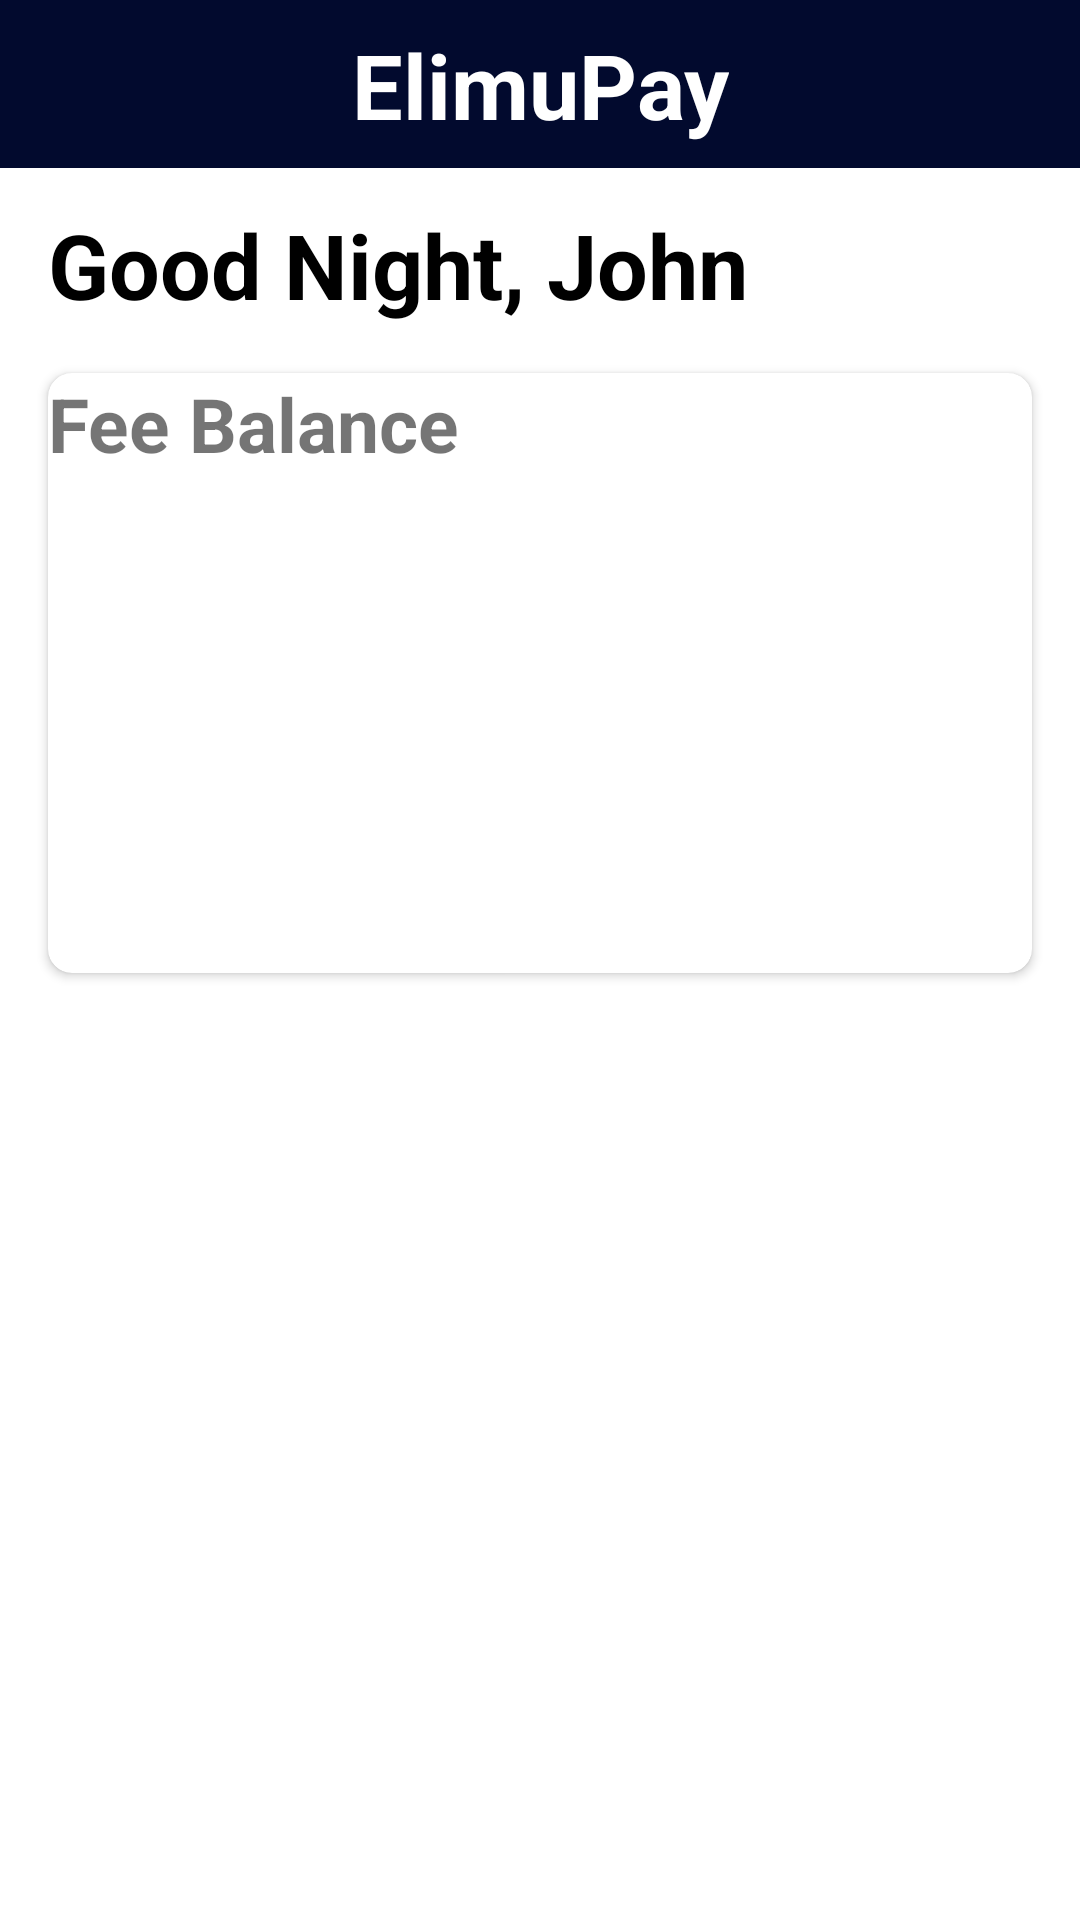

Produce the Android XML layout that renders to this screen, including the resource entries it uses.
<!-- AndroidManifest.xml: application theme Theme.ElimuPay -->
<!-- res/layout/activity_home.xml -->
<?xml version="1.0" encoding="utf-8"?>
<androidx.constraintlayout.widget.ConstraintLayout
    xmlns:android="http://schemas.android.com/apk/res/android"
    xmlns:app="http://schemas.android.com/apk/res-auto"
    xmlns:tools="http://schemas.android.com/tools"
    android:id="@+id/main"
    android:layout_width="match_parent"
    android:layout_height="match_parent"
    tools:context=".Home">

    
    <androidx.appcompat.widget.Toolbar
        android:id="@+id/toolbar"
        android:layout_width="match_parent"
        android:layout_height="?attr/actionBarSize"
        android:background="?attr/colorPrimary"
        android:theme="?attr/actionBarTheme"
        app:layout_constraintTop_toTopOf="parent">


    </androidx.appcompat.widget.Toolbar>

    

    
    <TextView
        android:id="@+id/textView"
        android:layout_width="wrap_content"
        android:layout_height="wrap_content"
        android:layout_marginStart="16dp"
        android:layout_marginTop="12dp"
        android:text="Good Night, John"
        android:textColor="@color/black"
        android:textStyle="bold"
        android:textSize="30sp"
        app:layout_constraintStart_toStartOf="parent"
        app:layout_constraintTop_toBottomOf="@id/toolbar" />

    <androidx.cardview.widget.CardView
        android:layout_width="match_parent"
        android:layout_height="200dp"
        android:layout_margin="16dp"
        app:cardCornerRadius="8dp"
        app:cardElevation="2dp"
        app:layout_constraintEnd_toEndOf="parent"
        app:layout_constraintStart_toStartOf="parent"
        app:layout_constraintTop_toBottomOf="@id/textView">

        <androidx.constraintlayout.widget.ConstraintLayout
            android:layout_width="match_parent"
            android:layout_height="match_parent">

            <TextView
                android:id="@+id/textView4"
                android:layout_width="wrap_content"
                android:layout_height="wrap_content"
                android:text="Fee Balance"
                android:textStyle="bold"
                android:textSize="25dp"
                tools:layout_editor_absoluteX="19dp"
                tools:layout_editor_absoluteY="21dp" />
        </androidx.constraintlayout.widget.ConstraintLayout>
    </androidx.cardview.widget.CardView>

    <TextView
        android:id="@+id/textView2"
        android:layout_width="wrap_content"
        android:layout_height="wrap_content"
        android:text="ElimuPay"
        android:textSize="30sp"
        android:textStyle="bold"
        android:textColor="@color/white"
        app:layout_constraintBottom_toBottomOf="@+id/toolbar"
        app:layout_constraintEnd_toEndOf="parent"
        app:layout_constraintStart_toStartOf="@+id/toolbar"
        app:layout_constraintTop_toTopOf="@+id/toolbar"
        tools:ignore="MissingConstraints" />

</androidx.constraintlayout.widget.ConstraintLayout>
<!-- resources referenced by this layout -->
<resources>
  <color name="black">#FF000000</color>
  <color name="white">#FFFFFFFF</color>
  <style name="Theme.ElimuPay" parent="Theme.MaterialComponents.DayNight.DarkActionBar">
          
          <item name="colorPrimary">#020A2E</item>
          <item name="colorPrimaryVariant">#020A2E</item>
          <item name="colorOnPrimary">#936C1F</item>
          
          <item name="colorSecondary">#936C1F</item>
          <item name="colorSecondaryVariant">#936C1F</item>
          <item name="colorOnSecondary">@color/black</item>
          
          <item name="android:statusBarColor">?attr/colorPrimaryVariant</item>
          
      </style>
</resources>
